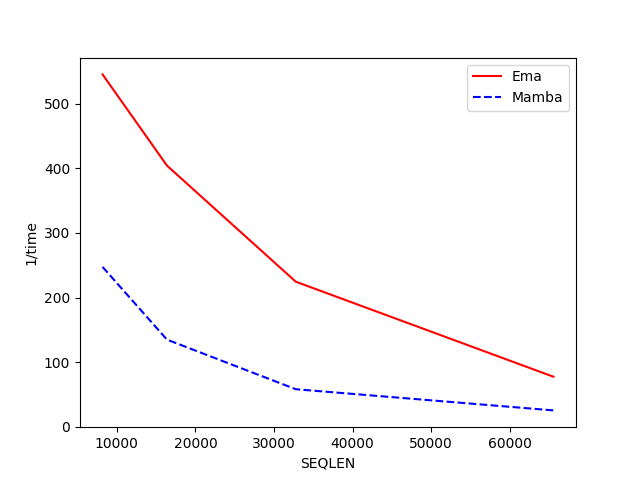

Source data for this figure (header and first rows):
SEQLEN, Ema, Mamba
8192, 545.1, 247.4
16384, 404.1, 135
32768, 224.5, 58.24
65536, 77.54, 25.48
